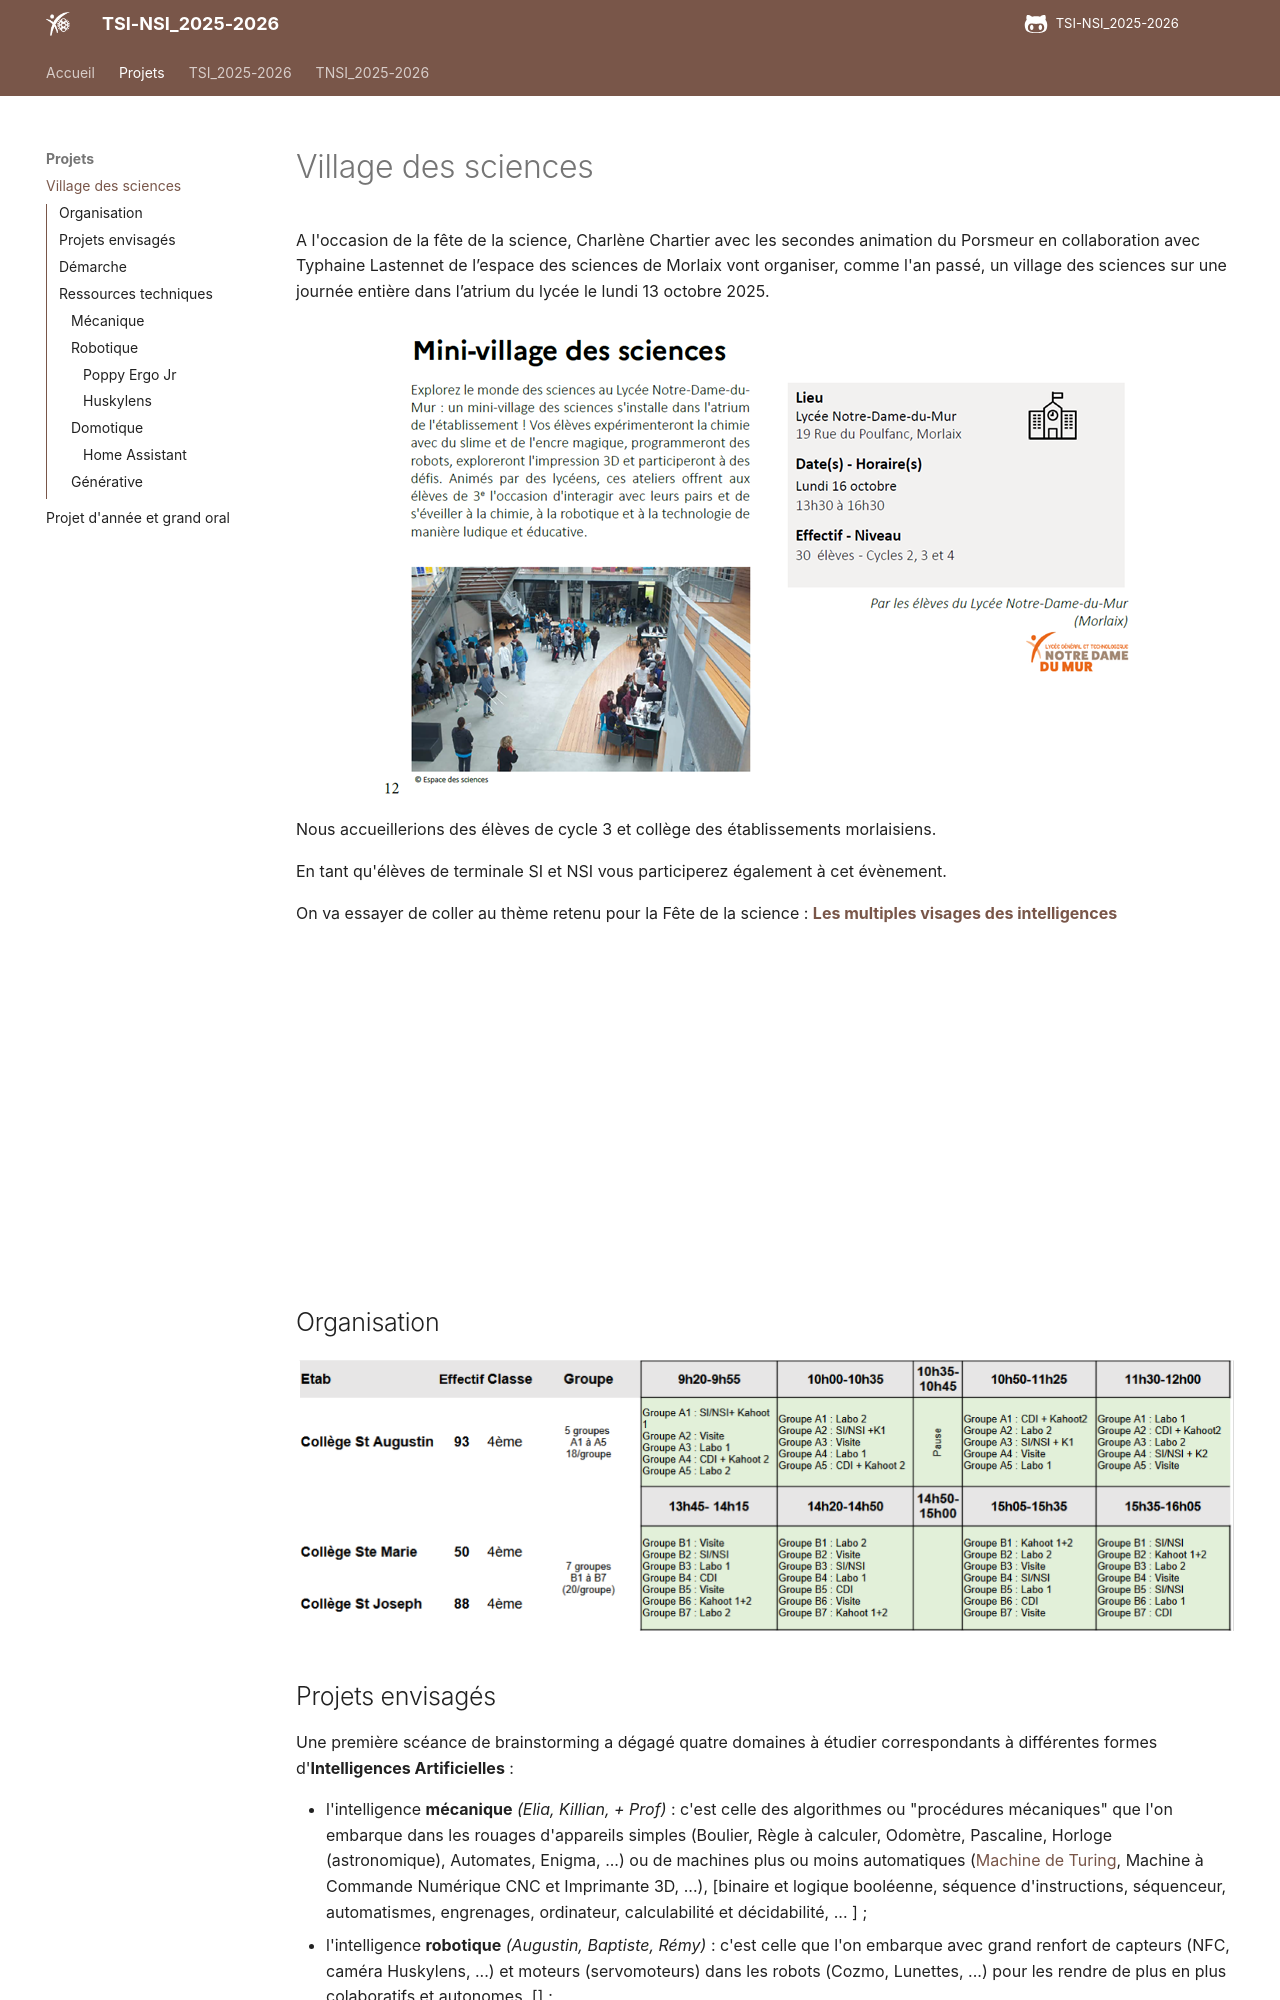

repository: ericECmorlaix/TSI-NSI_2025-2026 · page: fete_de_la_science/index.html · generator: mkdocs


A l'occasion de la fête de la science, Charlène Chartier avec les secondes animation du Porsmeur en collaboration avec Typhaine Lastennet de l’espace des sciences de Morlaix vont organiser, comme l'an passé, un village des sciences sur une journée entière dans l’atrium du lycée le lundi 13 octobre 2025. 

![](../images/fds_2023.png){.center}

Nous accueillerions des élèves de cycle 3 et collège des établissements morlaisiens.

En tant qu'élèves de terminale SI et NSI vous participerez également à cet évènement.

On va essayer de coller au thème retenu pour la Fête de la science : [**Les multiples visages des intelligences**](https://www.fetedelascience.fr/decouvrez-les-multiples-visages-des-intelligences){target=_blank}

<center><iframe width="560" height="315" src="https://www.youtube.com/embed/3Bc6qb3FSb8?si=756_uGFl4FVjByKu" title="YouTube video player" frameborder="0" allow="accelerometer; autoplay; clipboard-write; encrypted-media; gyroscope; picture-in-picture; web-share" referrerpolicy="strict-origin-when-cross-origin" allowfullscreen></iframe></center>

## Organisation

![Organisation](./images/organisation.png)


## Projets envisagés

<!-- - ...
- ...
- ...
- ... -->

Une première scéance de brainstorming a dégagé quatre domaines à étudier correspondants à différentes formes d'**Intelligences Artificielles** :

- l'intelligence **mécanique** *(Elia, Killian, + Prof)* : c'est celle des algorithmes ou "procédures mécaniques" que l'on embarque dans les rouages d'appareils simples (Boulier, Règle à calculer, Odomètre, Pascaline, Horloge (astronomique), Automates, Enigma, ...) ou de machines plus ou moins automatiques ([Machine de Turing](https://interstices.info/comment-fonctionne-une-machine-de-turing/){target=_blank}, Machine à Commande Numérique CNC et Imprimante 3D, ...), [binaire et logique booléenne, séquence d'instructions, séquenceur, automatismes, engrenages, ordinateur, calculabilité et décidabilité, ... ] ;
- l'intelligence **robotique** *(Augustin, Baptiste, Rémy)* : c'est celle que l'on embarque avec grand renfort de capteurs (NFC, caméra Huskylens, ...) et moteurs (servomoteurs) dans les robots (Cozmo, Lunettes, ...) pour les rendre de plus en plus colaboratifs et autonomes, [] ;
- l'intelligence **domotique** *(Elouan, Luna, Yann)* : c'est celle des solutions techniques architecturales et fonctionnelles de nos foyers d'habitation intégrant de plus en plus d'objets connectés (IOT), [réseau LAN, ESP32, Raspberry PI, ...] ;
- l'intelligence **générative** (Oscar, Adam, Gabriel) : c'est celle dont tout le monde parle sous le nom de ChatGPT, mais est-ce le seul moteur/assistant IA disponible ? Qu'est-ce que l'ingénierie de prompt ? Peut-on concevoir son IA personnelle ? [Agentic IA, ChatBot, LLM, Gemini, Siri, Jarvis, ..., ] ;

> Peut-on affirmer que derrière toutes ces Intelligences Artificielles se cache en réalité toujours de l'intelligence humaine ?

==Votre première mission de projet (sprint) sera donc de construire une médiation scientifique s'appuyant sur les sujets de vos projets respectifs afin de les présenter à des collégiens de quatrième...==
